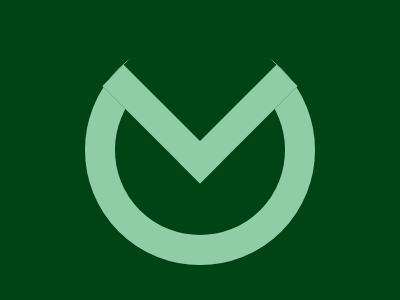

Give the HTML and CSS whose rendering is this image.

<div class="c"></div>
<style>
  body {
    margin: 0;
    background: #004416;
  }
  .c {
    margin: 2.2rem auto;
    width: 10.6rem;
    height: 10.6rem;
    position: relative;
    background-color: #004416;
    border: 1.9rem solid #8FCEA5;
    border-radius: 50%;
  }
  .c:after {
    content: '';
    width: 6.75rem;
    height: 6.75rem;
    background: #004416;
    position: absolute;
    top: -3rem;
    left: 1rem;
    transform: rotate(45deg);
    border-right: 1.9rem solid #8FCEA5;
    border-bottom: 1.9rem solid #8FCEA5;
  }
</style>